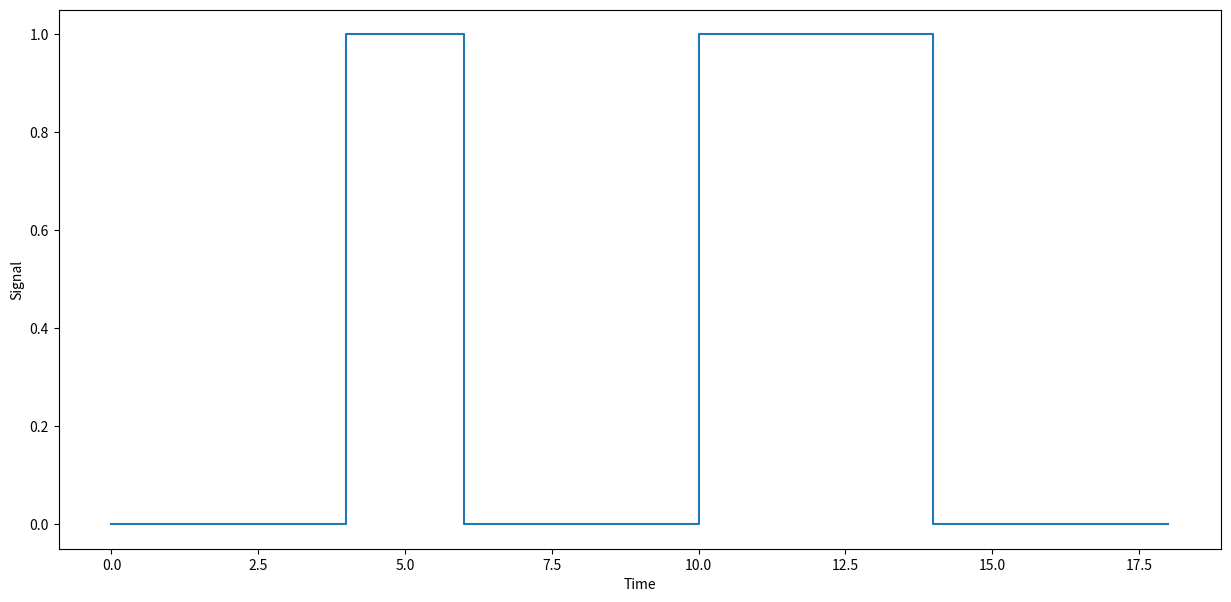

Here is the Python script that generated this plot:
import matplotlib.pyplot as plt
from typing import List, TypeAlias
from numpy import array
Integer : TypeAlias = int
String : TypeAlias = str

class NRZ_I:

    def __init__(self, message : String):
        self.message : String = message

    def encode(self) -> List[Integer]:
        
        encoded_signal : List[String] = []
        signal_level = 1

        for bit in self.message:
            if bit == '1':
                signal_level = 1 - signal_level 
            encoded_signal.append(signal_level)

        return encoded_signal 
    
    def decode(self) -> String:
         pass


    def plot(self):
            signal = self.encode()
            time : List[Integer] = []
            levels : List[Integer] = []
            i = 0 

            for level in signal:
                time.extend([i for i in range(i,i+3)])
                levels.extend([level]*3)

                i = i+2

            print(time)
            print(levels)
            plt.figure(figsize=(15,7))
            plt.ylabel("Signal")
            plt.xlabel("Time")
            plt.plot(time,levels)
            plt.show()

if __name__ == '__main__':
    input_bits = '101101010'
    nrzi = NRZ_I(input_bits)
    print("Encoded Signal:", nrzi.encode())
    nrzi.plot()
